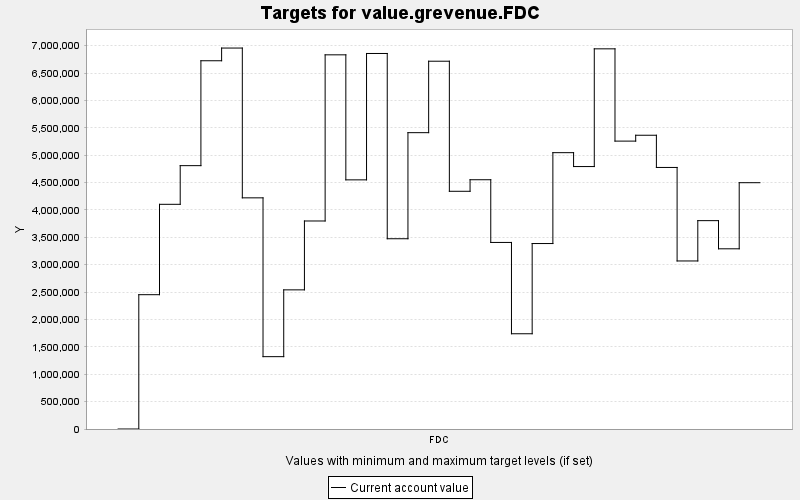

Source data for this figure (header and first rows):
TARGET, PERIOD, YEAR, PERIODWIDTH, MINIMUM, MAXIMUM, MINWEIGHT, MAXWEIGHT, CURRENT, SUMMARY
value.grevenue.FDC, 0, 0, 10.0, 0.0, 10000, 1.0, 1.0, 0.0, 0.0
value.grevenue.FDC, 1, 10, 10.0, 0.0, 10000, 1.0, 1.0, 2452576, 0.0
value.grevenue.FDC, 2, 20, 10.0, 0.0, 10000, 1.0, 1.0, 4102955, 0.0
value.grevenue.FDC, 3, 30, 10.0, 0.0, 10000, 1.0, 1.0, 4808938, 0.0
value.grevenue.FDC, 4, 40, 10.0, 0.0, 10000, 1.0, 1.0, 6724395, 0.0
value.grevenue.FDC, 5, 50, 10.0, 0.0, 10000, 1.0, 1.0, 6956378, 0.0
value.grevenue.FDC, 6, 60, 10.0, 0.0, 10000, 1.0, 1.0, 4221076, 0.0
value.grevenue.FDC, 7, 70, 10.0, 0.0, 10000, 1.0, 1.0, 1321099, 0.0
value.grevenue.FDC, 8, 80, 10.0, 0.0, 10000, 1.0, 1.0, 2540824, 0.0
value.grevenue.FDC, 9, 90, 10.0, 0.0, 10000, 1.0, 1.0, 3798495, 0.0
value.grevenue.FDC, 10, 100, 10.0, 0.0, 10000, 1.0, 1.0, 6832521, 0.0
value.grevenue.FDC, 11, 110, 10.0, 0.0, 10000, 1.0, 1.0, 4549489, 0.0
value.grevenue.FDC, 12, 120, 10.0, 0.0, 10000, 1.0, 1.0, 6857202, 0.0
value.grevenue.FDC, 13, 130, 10.0, 0.0, 10000, 1.0, 1.0, 3474203, 0.0
value.grevenue.FDC, 14, 140, 10.0, 0.0, 10000, 1.0, 1.0, 5411192, 0.0
value.grevenue.FDC, 15, 150, 10.0, 0.0, 10000, 1.0, 1.0, 6715995, 0.0
value.grevenue.FDC, 16, 160, 10.0, 0.0, 10000, 1.0, 1.0, 4340837, 0.0
value.grevenue.FDC, 17, 170, 10.0, 0.0, 10000, 1.0, 1.0, 4551663, 0.0
value.grevenue.FDC, 18, 180, 10.0, 0.0, 10000, 1.0, 1.0, 3406713, 0.0
value.grevenue.FDC, 19, 190, 10.0, 0.0, 10000, 1.0, 1.0, 1739226, 0.0
value.grevenue.FDC, 20, 200, 10.0, 0.0, 10000, 1.0, 1.0, 3386631, 0.0
value.grevenue.FDC, 21, 210, 10.0, 0.0, 10000, 1.0, 1.0, 5045976, 0.0
value.grevenue.FDC, 22, 220, 10.0, 0.0, 10000, 1.0, 1.0, 4792411, 0.0
value.grevenue.FDC, 23, 230, 10.0, 0.0, 10000, 1.0, 1.0, 6941992, 0.0
value.grevenue.FDC, 24, 240, 10.0, 0.0, 10000, 1.0, 1.0, 5257057, 0.0
value.grevenue.FDC, 25, 250, 10.0, 0.0, 10000, 1.0, 1.0, 5364149, 0.0
value.grevenue.FDC, 26, 260, 10.0, 0.0, 10000, 1.0, 1.0, 4776033, 0.0
value.grevenue.FDC, 27, 270, 10.0, 0.0, 10000, 1.0, 1.0, 3068518, 0.0
value.grevenue.FDC, 28, 280, 10.0, 0.0, 10000, 1.0, 1.0, 3804735, 0.0
value.grevenue.FDC, 29, 290, 10.0, 0.0, 10000, 1.0, 1.0, 3290478, 0.0
value.grevenue.FDC, 30, 300, 10.0, 0.0, 10000, 1.0, 1.0, 4497575, 0.0
